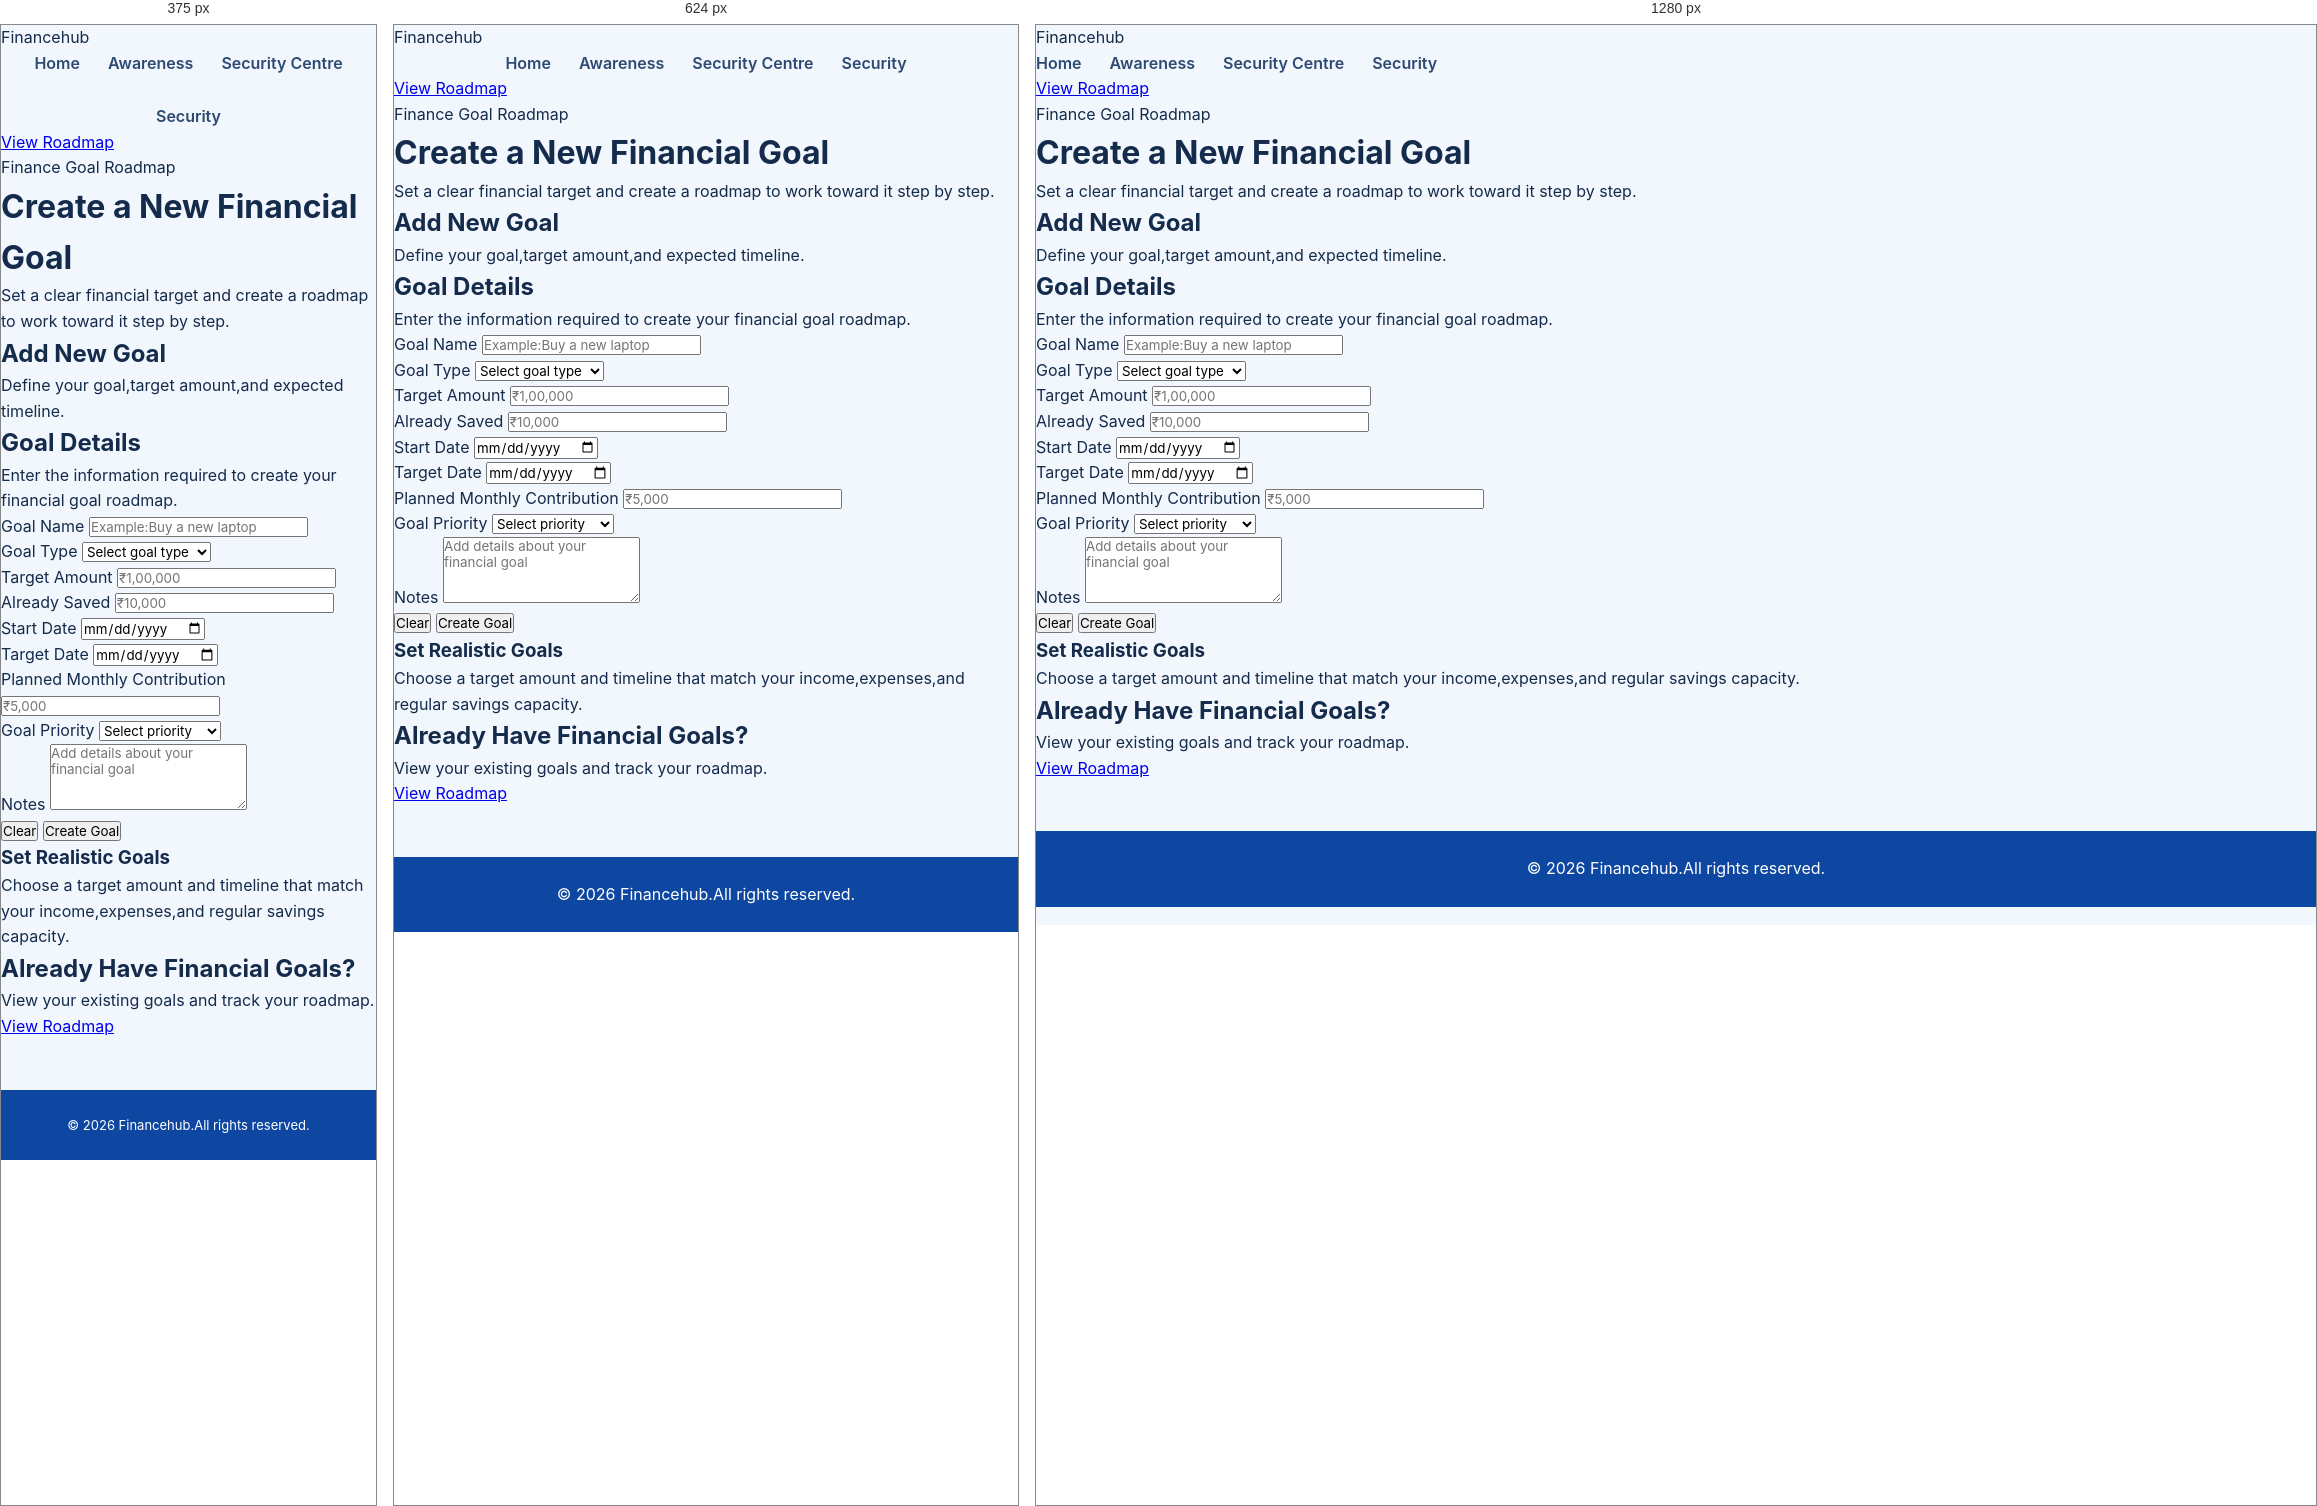
Rendered at 375 px, 624 px and 1280 px, left to right.

<!-- file: addgoal.html -->
<!DOCTYPE html>
<html>
<head>
    <title>Finance Goal Roadmap-Add New Goal</title>
    <link rel="stylesheet" href="addgoal.css">
</head>
<body>
<nav class="navbar">
    <div class="nav-brand">
        <i class="fa-solid fa-shield-halved"></i>
        <span>Financehub</span>
    </div>
    <div class="nav-links">
        <a href="homepage.html">
            <i class="fa-solid fa-house"></i> Home</a>
        <a href="awareness.html">
            <i class="fa-solid fa-graduation-cap"></i> Awareness</a>
        <a href="fraud-security-centre.html">
            <i class="fa-solid fa-shield-halved"></i>Security Centre</a>
        <a href="security-overview.html">
            <i class="fa-solid fa-lock"></i> Security</a>
    </div>
    <a href="finance-goal-roadmap-view.html" class="nav-action">
        <i class="fa-solid fa-route"></i>View Roadmap</a>
</nav>
<header class="page-header">
    <span class="page-badge">
        <i class="fa-solid fa-bullseye"></i>Finance Goal Roadmap</span>
    <h1>Create a New Financial Goal</h1>
    <p>Set a clear financial target and create a roadmap to work toward it step by step.</p>
</header>
<section class="section-title">
    <div>
        <h2>Add New Goal</h2>
        <p>Define your goal,target amount,and expected timeline.</p>
    </div>
</section>
<section class="form-section">
    <div class="form-card">
        <div class="form-icon">
            <i class="fa-solid fa-bullseye"></i>
        </div>
        <h2>Goal Details</h2>
        <p class="form-description">Enter the information required to create your financial goal roadmap.</p>
        <form action="#" method="post">
            <div class="input-group">
                <label for="goal-name">
                    <i class="fa-solid fa-heading"></i>Goal Name</label>
                <input type="text"id="goal-name"name="goal-name"placeholder="Example:Buy a new laptop"required>
            </div>
            <div class="input-group">
                <label for="goal-type">
                    <i class="fa-solid fa-list"></i>Goal Type</label>
                <select id="goal-type" name="goal-type" required>
                    <option value="">Select goal type</option>
                    <option value="emergency-fund">Emergency Fund</option>
                    <option value="education">Education</option>
                    <option value="vehicle">Vehicle</option>
                    <option value="home">Home</option>
                    <option value="travel">Travel</option>
                    <option value="investment">Investment</option>
                    <option value="retirement">Retirement</option>
                    <option value="other">Other</option>
                </select>
            </div>
            <div class="form-row">
                <div class="input-group">
                    <label for="target">
                        <i class="fa-solid fa-indian-rupee-sign"></i>Target Amount</label>
                    <input type="number"id="target"name="target"min="0"step="0.01"placeholder="₹1,00,000"required>
                </div>
                <div class="input-group">
                    <label for="saved">
                        <i class="fa-solid fa-wallet"></i>Already Saved</label>
                    <input type="number"id="saved"name="saved"min="0"step="0.01"placeholder="₹10,000">
                </div>
            </div>
            <div class="form-row">
                <div class="input-group">
                    <label for="start-date">
                        <i class="fa-solid fa-calendar-plus"></i>Start Date</label>
                    <input type="date"id="start-date"name="start-date"required>
                </div>
                <div class="input-group">
                    <label for="target-date">
                        <i class="fa-solid fa-calendar-check"></i>Target Date</label>
                    <input type="date"id="target-date"name="target-date"required>
                </div>
            </div>
             <div class="input-group">
                <label for="monthly">
                    <i class="fa-solid fa-arrow-trend-up"></i>Planned Monthly Contribution</label>
                <input type="number"id="monthly"name="monthly"min="0"step="0.01"placeholder="₹5,000">
            </div>
            <div class="input-group">
                <label for="priority">
                    <i class="fa-solid fa-flag"></i>Goal Priority</label>
                <select id="priority" name="priority">
                    <option value="">Select priority</option>
                    <option value="high">High Priority</option>
                    <option value="medium">Medium Priority</option>
                    <option value="low">Low Priority</option>
                </select>
            </div>
            <div class="input-group">
                <label for="notes">
                    <i class="fa-solid fa-note-sticky"></i>Notes</label>
                <textarea id="notes"name="notes"rows="4"placeholder="Add details about your financial goal"></textarea>
            </div>
            <div class="form-actions">
                <button type="reset" class="secondary-btn">
                    <i class="fa-solid fa-rotate-left"></i>Clear</button>
                <button type="submit" class="primary-btn">
                    <i class="fa-solid fa-plus"></i>Create Goal</button>
            </div>
        </form>
    </div>
</section>
<section class="tip-section">
    <div class="tip-card">
        <div class="tip-icon">
            <i class="fa-solid fa-lightbulb"></i>
        </div>
        <div>
            <h3>Set Realistic Goals</h3>
            <p>Choose a target amount and timeline that match your income,expenses,and regular savings capacity.</p>
        </div>
    </div>
</section>
<section class="action-section">
    <h2>Already Have Financial Goals?</h2>
    <p>View your existing goals and track your roadmap.</p>
    <a href="finance-goal-roadmap-view.html" class="primary-btn">
        <i class="fa-solid fa-route"></i>View Roadmap</a>
</section>
<footer class="footer">
    <div class="copyright">
        © 2026 Financehub.All rights reserved.</div>
</footer>
</body>
</html>

/* @media block from addgoal.css */
@media(max-width:768px){
    .dashboard-navbar{flex-direction:column;gap:18px}
    .nav-links{flex-wrap:wrap;justify-content:center}
    .main-content{padding:25px 5%}
    .goal-form{padding:25px}
}

/* @media block from addgoal.css */
@media(max-width:480px){
    .main-content{padding:18px}
    .goal-form{padding:20px}
    footer{font-size:13px}
}